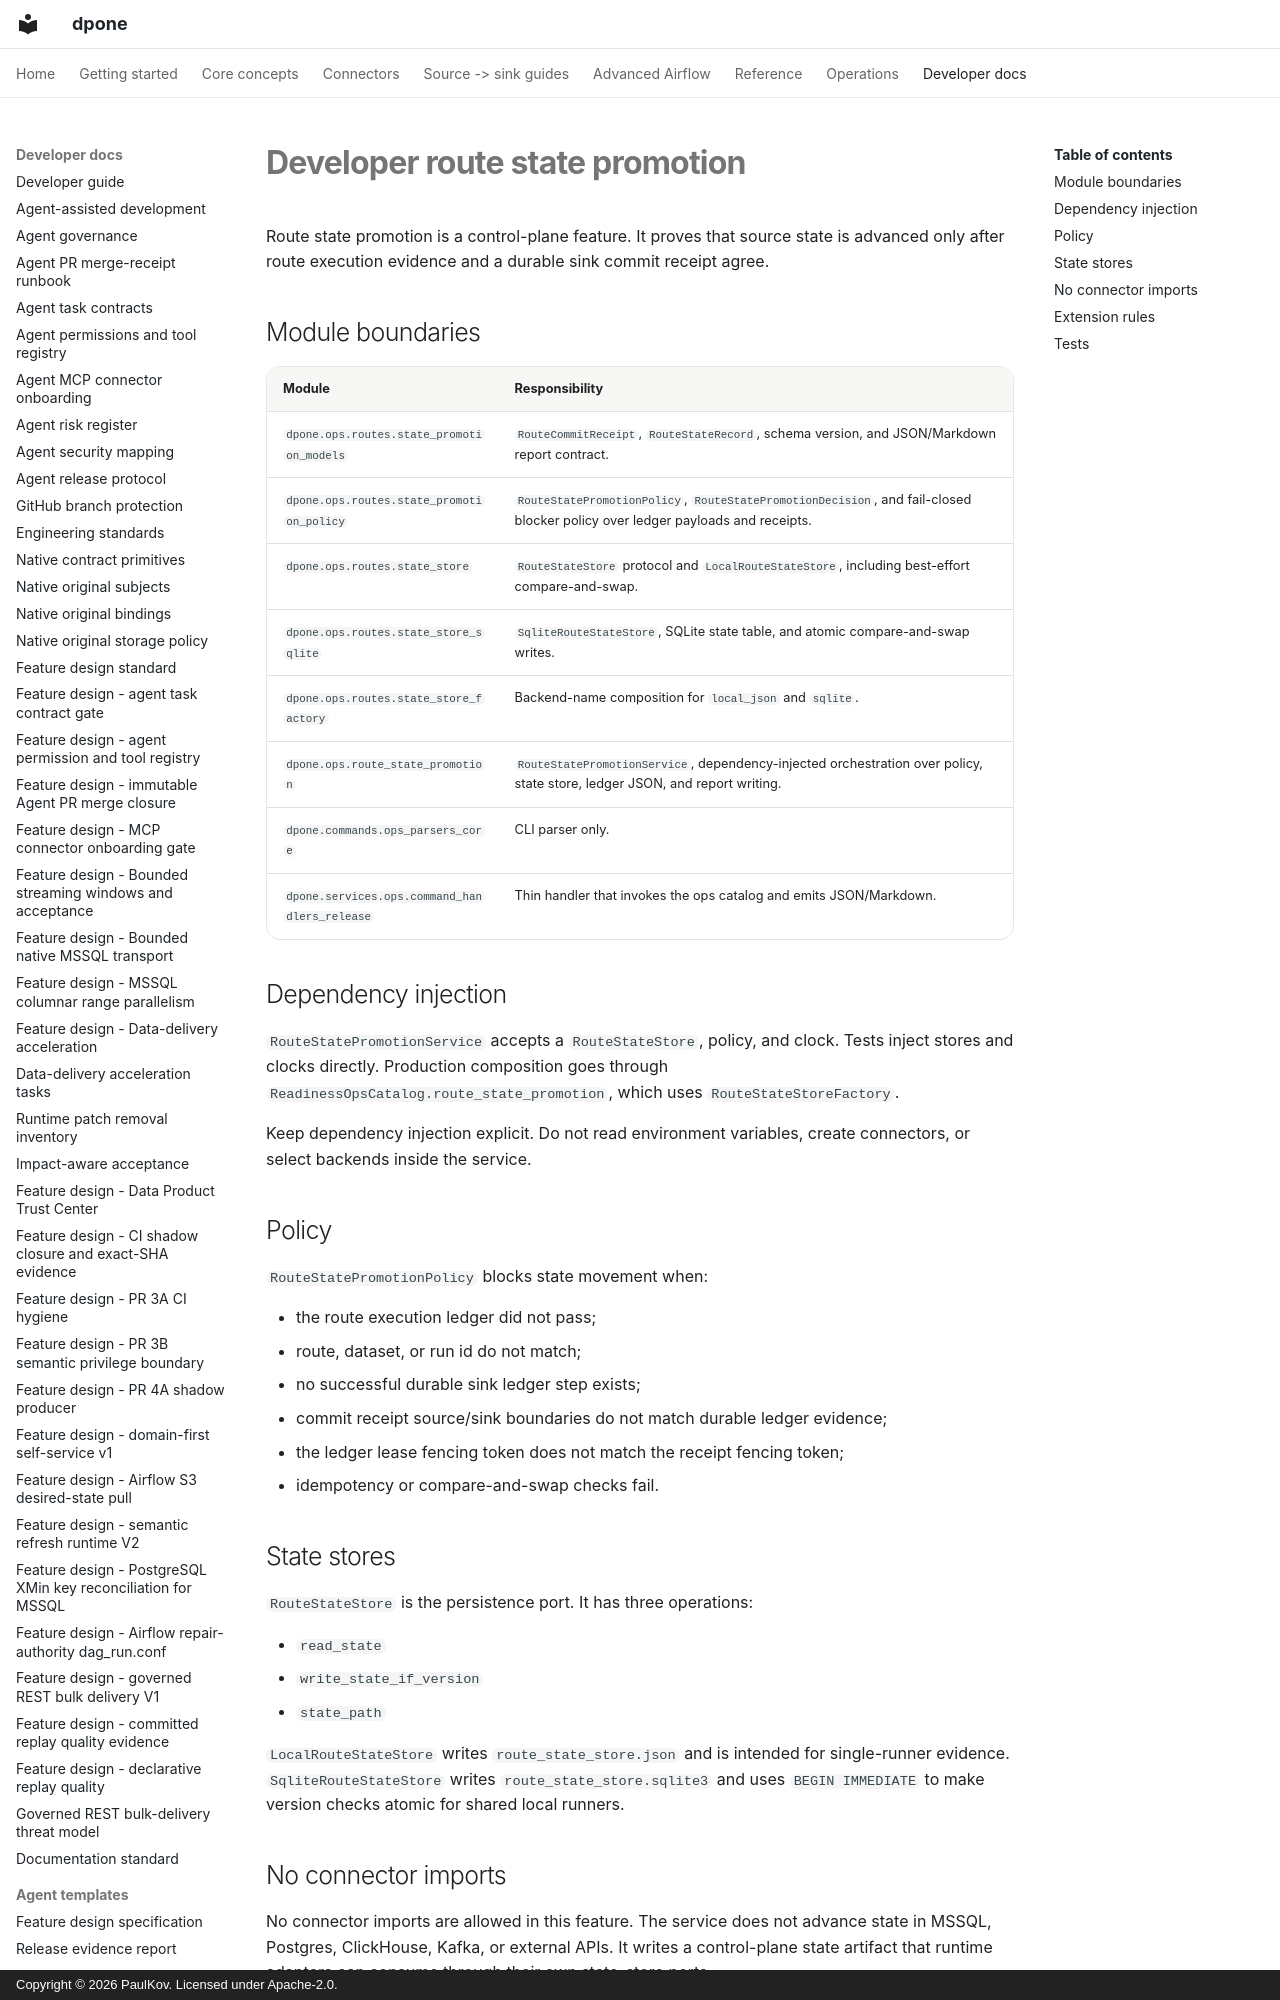

repository: PaulKov/dpone · page: developer-route-state-promotion/index.html · generator: mkdocs · copyright: Copyright © 2026 PaulKov. Licensed under Apache-2.0.

# Developer route state promotion

Route state promotion is a control-plane feature. It proves that source state is
advanced only after route execution evidence and a durable sink commit receipt
agree.

## Module boundaries

| Module | Responsibility |
| --- | --- |
| `dpone.ops.routes.state_promotion_models` | `RouteCommitReceipt`, `RouteStateRecord`, schema version, and JSON/Markdown report contract. |
| `dpone.ops.routes.state_promotion_policy` | `RouteStatePromotionPolicy`, `RouteStatePromotionDecision`, and fail-closed blocker policy over ledger payloads and receipts. |
| `dpone.ops.routes.state_store` | `RouteStateStore` protocol and `LocalRouteStateStore`, including best-effort compare-and-swap. |
| `dpone.ops.routes.state_store_sqlite` | `SqliteRouteStateStore`, SQLite state table, and atomic compare-and-swap writes. |
| `dpone.ops.routes.state_store_factory` | Backend-name composition for `local_json` and `sqlite`. |
| `dpone.ops.route_state_promotion` | `RouteStatePromotionService`, dependency-injected orchestration over policy, state store, ledger JSON, and report writing. |
| `dpone.commands.ops_parsers_core` | CLI parser only. |
| `dpone.services.ops.command_handlers_release` | Thin handler that invokes the ops catalog and emits JSON/Markdown. |
